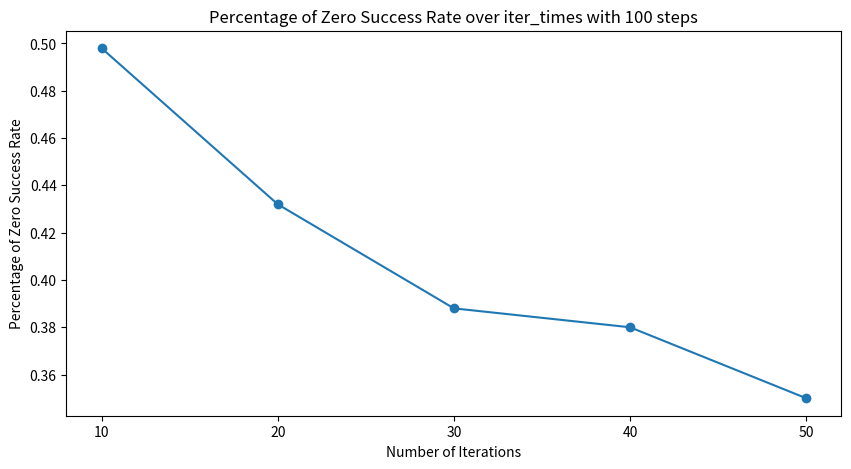

Write the Python code that produced this figure.
import matplotlib.pyplot as plt
from collections import Counter

def get_rate_distribution():
    with open("success_rate_new.txt", "r") as f:
        dataset = [line.strip() for line in f.readlines()]
    success_rates = []

    for items in dataset:
        success_rate_str = items[-3:]
        success_rate = float(success_rate_str.split('=')[-1].strip())
        success_rates.append(success_rate)

    counter = Counter(success_rates)
    total_cnt = len(success_rates)

    per_distribution = {rate: (cnt / total_cnt) * 100 for rate, cnt in sorted(counter.items())}

    for rate, per in per_distribution.items():
        print(f'Success Rate: {rate}, Percentage: {per:.2f}%')


def get_shot_type():
    with open("feasible_dataset_new.txt", "r") as f:
        dataset = [line.strip() for line in f.readlines()]
    dataset = tuple([eval(data) for data in dataset])

    goals = {
        'bank_shot': [],
        'indirect_shot': [],
        'direct_shot': []
    }

    for line in dataset:
        state, goal = line

        if 'bank shot' in goal:
            goals['bank_shot'].append(goal)
        elif 'indirectly' in goal:
            goals['indirect_shot'].append(goal)
        else:
            goals['direct_shot'].append(goal)

    bank_shot_count = len(goals['bank_shot'])
    indirect_shot_count = len(goals['indirect_shot'])
    direct_shot_count = len(goals['direct_shot'])

    total_goals = bank_shot_count + indirect_shot_count + direct_shot_count

    bank_shot_percentage = (bank_shot_count / total_goals) * 100 if total_goals > 0 else 0
    indirect_shot_percentage = (indirect_shot_count / total_goals) * 100 if total_goals > 0 else 0
    direct_shot_percentage = (direct_shot_count / total_goals) * 100 if total_goals > 0 else 0

    print(f"Bank Shot Count: {bank_shot_count}, Percentage: {bank_shot_percentage:.2f}%")
    print(f"Indirect Shot Count: {indirect_shot_count}, Percentage: {indirect_shot_percentage:.2f}%")
    print(f"Direct Shot Count: {direct_shot_count}, Percentage: {direct_shot_percentage:.2f}%")


def get_zero_shot_type(success_rate_dataset):
    goals = {
        'bank_shot': [],
        'indirect_shot': [],
        'direct_shot': []
    }

    for line in success_rate_dataset:
        # 分离出 'Success Rate' 部分和前面的描述部分
        parts = line.rsplit('), Success Rate:', 1)
        description = parts[0]
        goal_description = description.split("), ")[-1]  
        success_rate = float(parts[1].split('=')[-1].strip())
        
        if success_rate == 0:
            if 'bank shot' in description:
                goals['bank_shot'].append(description)
            elif 'indirectly' in description:
                goals['indirect_shot'].append(description)
            else:
                goals['direct_shot'].append(description)

    bank_shot_count = len(goals['bank_shot'])
    indirect_shot_count = len(goals['indirect_shot'])
    direct_shot_count = len(goals['direct_shot'])

    total_goals = bank_shot_count + indirect_shot_count + direct_shot_count

    bank_shot_percentage = (bank_shot_count / total_goals) * 100 if total_goals > 0 else 0
    indirect_shot_percentage = (indirect_shot_count / total_goals) * 100 if total_goals > 0 else 0
    direct_shot_percentage = (direct_shot_count / total_goals) * 100 if total_goals > 0 else 0

    print(f"Bank Shot Count: {bank_shot_count}, Percentage: {bank_shot_percentage:.2f}%")
    print(f"Indirect Shot Count: {indirect_shot_count}, Percentage: {indirect_shot_percentage:.2f}%")
    print(f"Direct Shot Count: {direct_shot_count}, Percentage: {direct_shot_percentage:.2f}%")


def get_zero_rate(itr, stp):
    with open(f"sample_itr{itr}_stp{stp}.txt", "r") as f:
        success_rate_dataset = [line.strip() for line in f.readlines()]

    zero_rates_cnt = 0

    for items in success_rate_dataset:
        success_rate_str = items[-3:]
        success_rate = float(success_rate_str.split('=')[-1].strip())
        if success_rate == 0:
            zero_rates_cnt += 1

    return round(zero_rates_cnt / len(success_rate_dataset), 5)


def get_failure_rate(itr, stp):
    with open(f"sample_itr{itr}_stp{stp}.txt", "r") as f:
        dataset = [line.strip() for line in f.readlines()]
    failure_cnt = 0

    for items in dataset:
        if items.endswith("False"):
            failure_cnt += 1

    return round(failure_cnt / len(dataset), 5)

def show_proportion():
    percentage = [0.4671, 0.1193, 0.0723, 0.0720, 0.0484, 0.0451, 0.0500, 0.0419, 0.0306, 0.0236, 0.0296]
    success_rate = [0.0, 0.1, 0.2, 0.3, 0.4, 0.5, 0.6, 0.7, 0.8, 0.9, 1.0]

    plt.figure(figsize=(10, 5))
    plt.bar(success_rate, percentage, width=0.08, align='center')
    plt.xlabel('Success Rate')
    plt.ylabel('Percentage of Data Pairs')
    plt.title('Percentage of Different Success Rates in the Default Dataset')
    plt.xticks(success_rate)
    plt.savefig('Figure 10. Proportion of Success Rate.pdf')
    plt.show()

def show_trends_fixed_stps():
    percentage = [0.498, 0.432, 0.388, 0.38, 0.35]
    iter_times = [10, 20, 30, 40, 50]

    plt.figure(figsize=(10, 5))
    plt.plot(iter_times, percentage, marker='o')
    plt.xlabel('Number of Iterations')
    plt.ylabel('Percentage of Zero Success Rate')
    plt.title('Percentage of Zero Success Rate over iter_times with 100 steps')
    plt.xticks(iter_times)

    plt.savefig('Figure 11. Change Iter_Times.pdf')
    plt.show()

def show_trends_fixed_itr():
    percentage = [0.498, 0.484, 0.4448, 0.4209, 0.3897]
    search_steps = [100, 150, 200, 250, 300]

    plt.figure(figsize=(10, 5))
    plt.plot(search_steps, percentage, marker='o')
    plt.xlabel('Search Steps')
    plt.ylabel('Percentage of Zero Success Rate')
    plt.title('Percentage of Zero Success Rate over search steps with 10 iterations')
    plt.xticks(search_steps)
    plt.savefig('Figure 12. Change Search_Steps.pdf')
    plt.show()

# print(get_zero_rate(10, 100))
# print(get_failure_rate(20, 100))
# show_proportion()
show_trends_fixed_stps()
# show_trends_fixed_itr()
